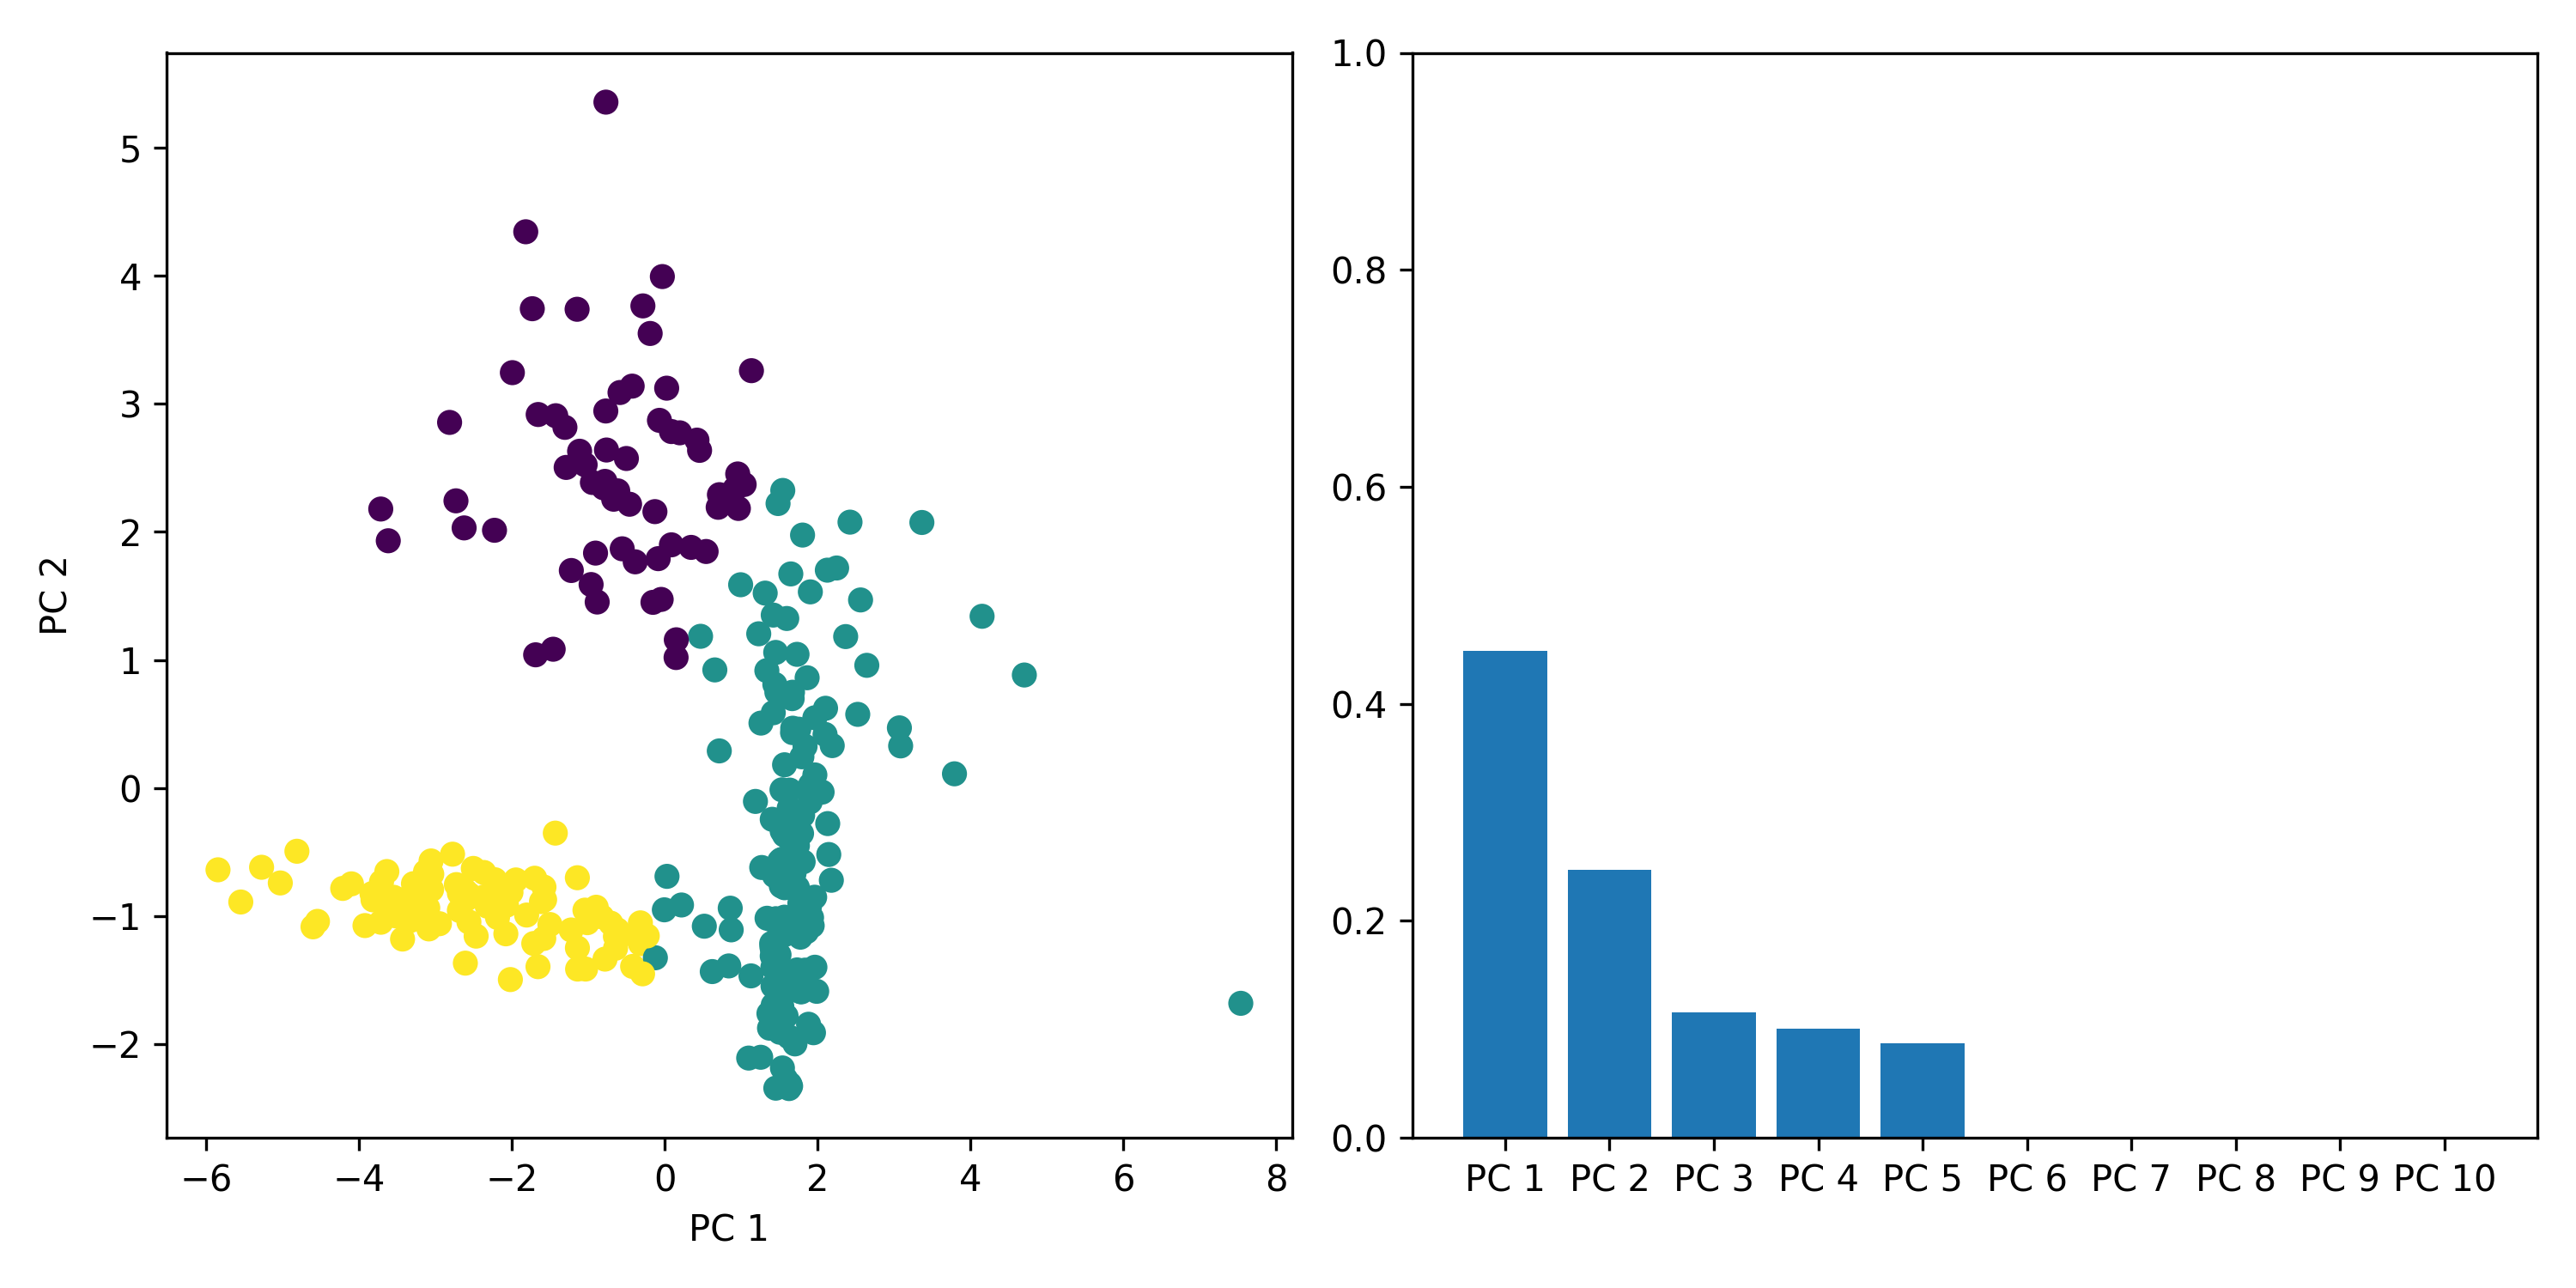

Generate this figure with Python:
import matplotlib.pyplot as plt
from sklearn.datasets import make_classification
from sklearn.decomposition import PCA
from sklearn.manifold import TSNE, MDS
import umap
from sklearn.preprocessing import StandardScaler
from sklearn.neural_network import MLPRegressor
from sklearn.cluster import SpectralClustering  # SpectralClusteringのインポート

# データセットの生成
X, y = make_classification(n_samples=300, n_features=10, n_informative=2, n_redundant=5, n_clusters_per_class=1, random_state=42, n_classes=3)

# 主成分分析 (PCA)
pca = PCA()
X_pca = pca.fit_transform(X)
# Spectral Clustering
clusters_pca = SpectralClustering(n_clusters=3, random_state=42).fit_predict(X_pca[:, :2])


explained_variance_all = pca.explained_variance_ratio_
# 描画
fig, axs = plt.subplots(1, 2, figsize=(10, 5))

# PCA結果のクラスタリング
axs[0].scatter(X_pca[:, 0], X_pca[:, 1], c=clusters_pca, cmap='viridis')
axs[0].set_xlabel('PC 1')
axs[0].set_ylabel('PC 2')
# axs[0].set_title('PCA: Clustering results')

# PCAの各主成分の説明力
axs[1].bar([f'PC {i+1}' for i in range(len(explained_variance_all))], explained_variance_all)
# axs[1].set_title('PCA: Explained variance of each component')
axs[1].set_ylim(0, 1)
# axs[1].set_ylabel('Explained variance ratio')


plt.tight_layout()
plt.savefig('pca.png', dpi=300)
plt.show()
